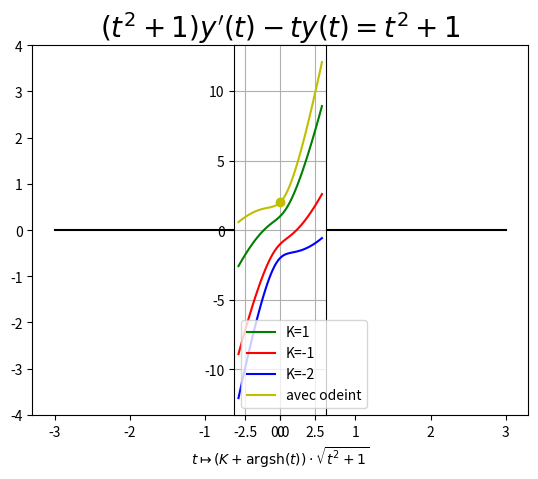

Reproduce this figure in Python. (Note: this script raises an exception after producing the figure.)
import os
import numpy as np
import matplotlib.pyplot as plt
import scipy.integrate as spig

f=lambda y,t: 1+t*y/(t**2+1)
sol=lambda t,k: (k+np.arcsinh(t))*np.sqrt(t**2+1)



# trace les axes

xx,XX= -3,3
yy,YY=plt.ylim(-4,4) # limite l'axe des ordonnées

plt.plot([0,0],[yy,YY],'k-', [xx,XX],[0,0],'k-')
plt.axes().set_aspect('equal')



pen=['g','r', 'b' ]
cteK=[1,-1, -2]

# avec l'expression des solutions
T=np.linspace(xx, XX)
for K,col in zip(cteK,pen):
   Z=sol(T,K)
   plt.plot(T,Z, col+'-', label="K={}".format(K))

# avec odeint
y0=2
col='y'
T1=np.linspace(0,XX)
T2=np.linspace(0,xx)
Z1=spig.odeint(f,y0,T1) # solution sur R+
Z2=spig.odeint(f,y0,T2) # solution sur R-
plt.plot(T1,Z1, col+'-', label="avec odeint")
plt.plot(T2, Z2, col+'-')
plt.plot (T1[0],y0, col+'o') # met en évidence la condition initiale
# les 3 plt.plot sont séparés pour que la légende n'apparaisse pas trois fois


plt.title(r"$(t^2+1)y'(t)-ty(t)=t^2+1$",fontsize=20)
plt.xlabel(r"$t\mapsto  (K+ \mathrm{argsh} (t)) \cdot  \sqrt{t^2+1}$")
plt.grid()
plt.legend()

FichierCourant=os.path.basename(__file__)
plt.savefig(FichierCourant[:-2]+"pdf")
#plt.show()


